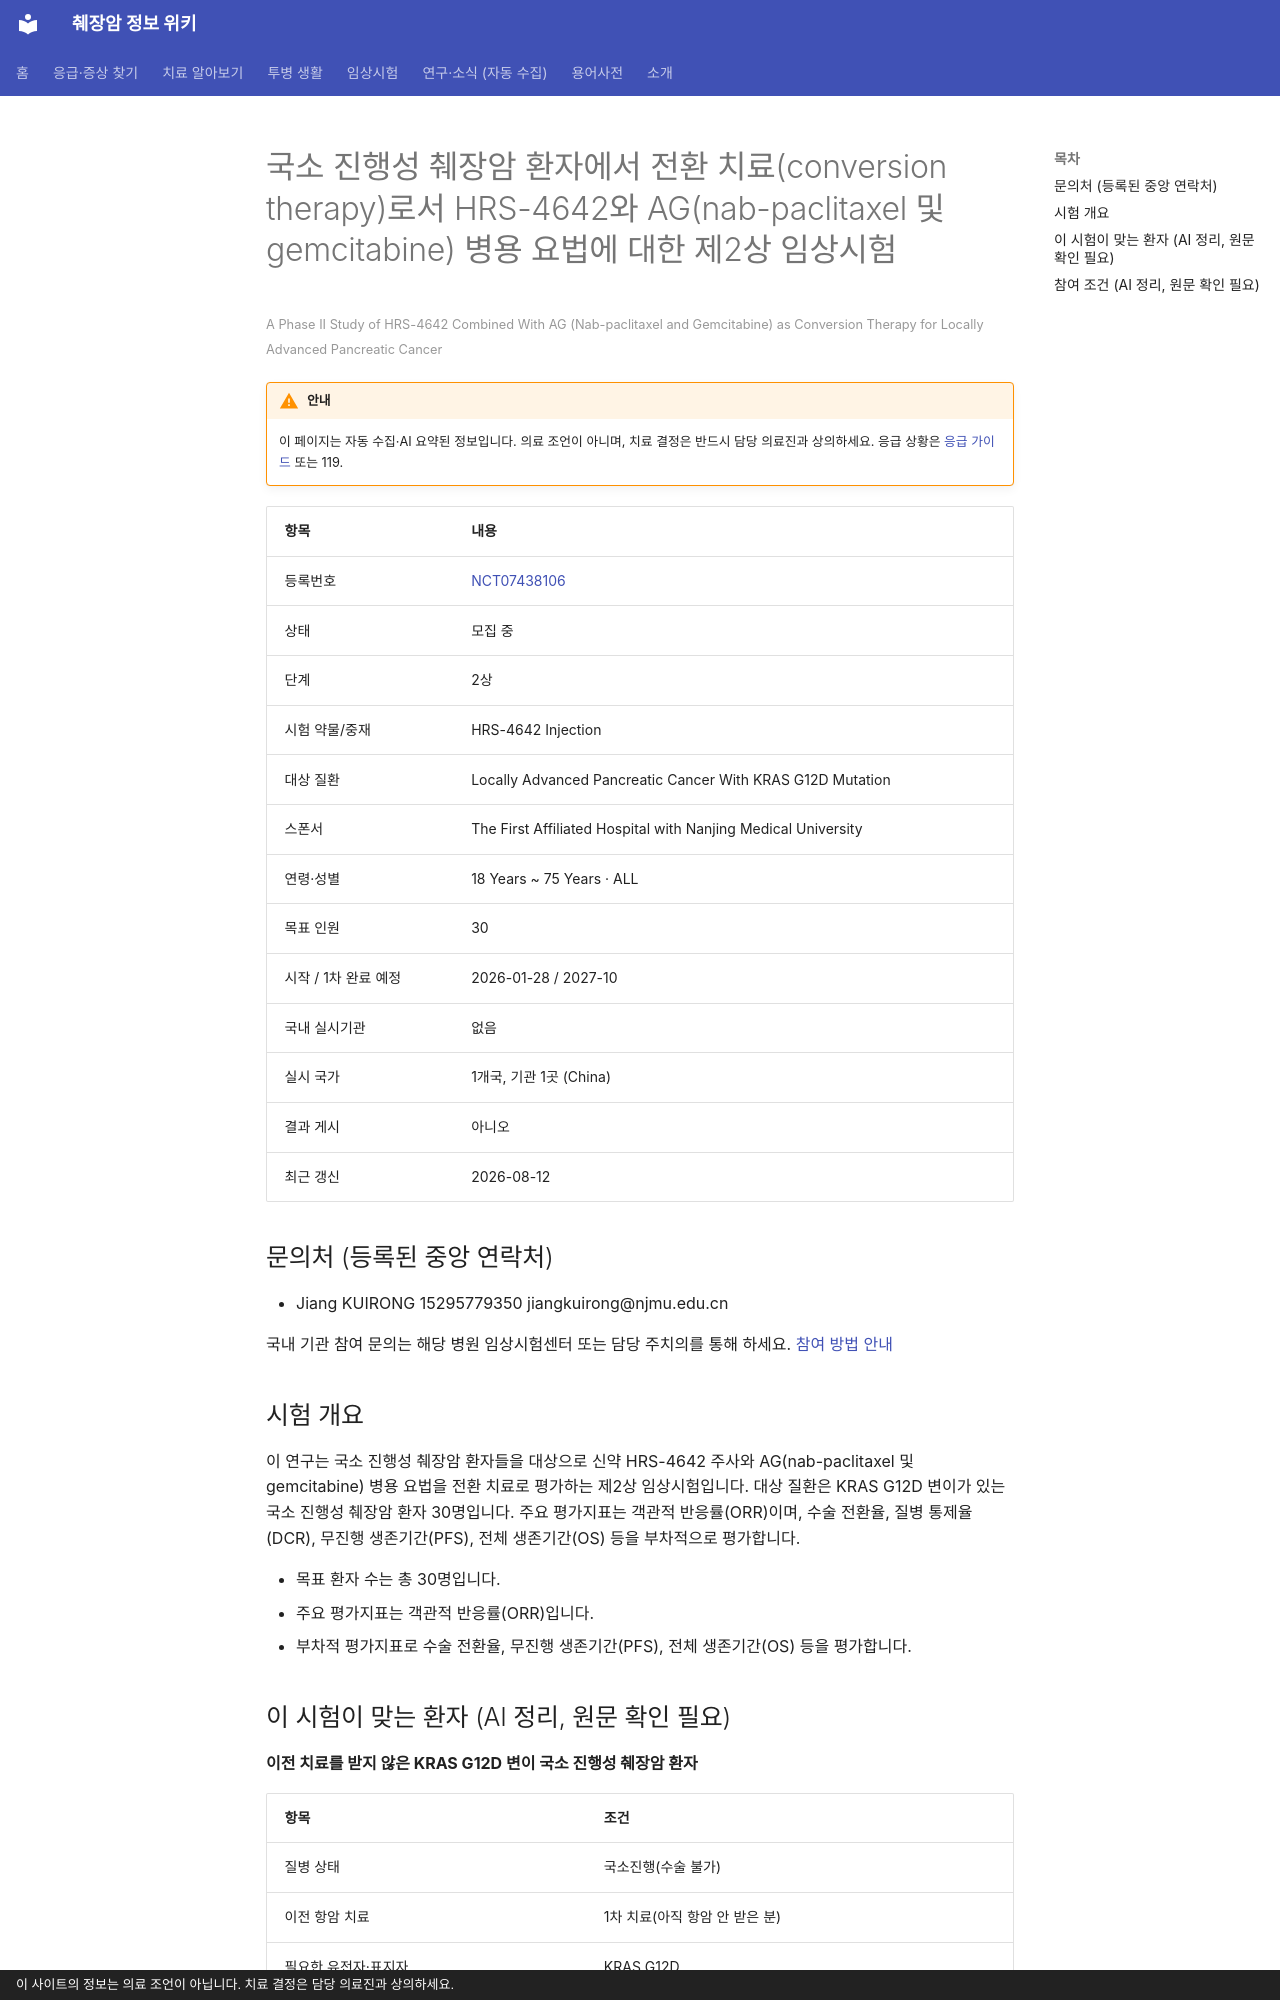

repository: hizorro88-rgb/papersearcher · page: _generated/trials/NCT07438106/index.html · generator: mkdocs · copyright: 이 사이트의 정보는 의료 조언이 아닙니다. 치료 결정은 담당 의료진과 상의하세요.

---
title: "NCT07438106 국소 진행성 췌장암 환자에서 전환 치료(conversion therapy)로서 HRS-4642와 AG(na…"
description: "2상 · 모집 중"
comments: true
search:
  boost: 0.4
---

# 국소 진행성 췌장암 환자에서 전환 치료(conversion therapy)로서 HRS-4642와 AG(nab-paclitaxel 및 gemcitabine) 병용 요법에 대한 제2상 임상시험

<small>A Phase II Study of HRS-4642 Combined With AG (Nab-paclitaxel and Gemcitabine) as Conversion Therapy for Locally Advanced Pancreatic Cancer</small>

!!! warning "안내"
    이 페이지는 자동 수집·AI 요약된 정보입니다. 의료 조언이 아니며, 치료 결정은 반드시 담당 의료진과 상의하세요. 응급 상황은 [응급 가이드](../../guides/emergency/index.md) 또는 119.

| 항목 | 내용 |
|---|---|
| 등록번호 | [NCT07438106](https://clinicaltrials.gov/study/NCT07438106) |
| 상태 | 모집 중 |
| 단계 | 2상 |
| 시험 약물/중재 | HRS-4642 Injection |
| 대상 질환 | Locally Advanced Pancreatic Cancer With KRAS G12D Mutation |
| 스폰서 | The First Affiliated Hospital with Nanjing Medical University |
| 연령·성별 | 18 Years ~ 75 Years · ALL |
| 목표 인원 | 30 |
| 시작 / 1차 완료 예정 | 2026-01-28 / 2027-10 |
| 국내 실시기관 | 없음 |
| 실시 국가 | 1개국, 기관 1곳 (China) |
| 결과 게시 | 아니오 |
| 최근 갱신 | 2026-08-12 |

## 문의처 (등록된 중앙 연락처)

- Jiang KUIRONG 15295779350 jiangkuirong@njmu.edu.cn

국내 기관 참여 문의는 해당 병원 임상시험센터 또는 담당 주치의를 통해 하세요. [참여 방법 안내](../../guides/trials/how-to-apply.md)

## 시험 개요

이 연구는 국소 진행성 췌장암 환자들을 대상으로 신약 HRS-4642 주사와 AG(nab-paclitaxel 및 gemcitabine) 병용 요법을 전환 치료로 평가하는 제2상 임상시험입니다. 대상 질환은 KRAS G12D 변이가 있는 국소 진행성 췌장암 환자 30명입니다. 주요 평가지표는 객관적 반응률(ORR)이며, 수술 전환율, 질병 통제율(DCR), 무진행 생존기간(PFS), 전체 생존기간(OS) 등을 부차적으로 평가합니다.

- 목표 환자 수는 총 30명입니다.
- 주요 평가지표는 객관적 반응률(ORR)입니다.
- 부차적 평가지표로 수술 전환율, 무진행 생존기간(PFS), 전체 생존기간(OS) 등을 평가합니다.

## 이 시험이 맞는 환자 (AI 정리, 원문 확인 필요)

**이전 치료를 받지 않은 KRAS G12D 변이 국소 진행성 췌장암 환자**

| 항목 | 조건 |
|---|---|
| 질병 상태 | 국소진행(수술 불가) |
| 이전 항암 치료 | 1차 치료(아직 항암 안 받은 분) |
| 필요한 유전자·표지자 | KRAS G12D |
| ECOG 수행능력 | 1 이하 |
| 측정 가능 병변 | 필요 |

주요 제외 기준: 문맥 고혈압 또는 문맥 해면양 변성 · 5년 이내 다른 암 병력 · 활동성 자가면역 질환 · 조절되지 않는 활동성 간염

내 상황에 맞는지 한 번에 보려면 [맞춤 임상시험 찾기](../../guides/trials/finder.md).
